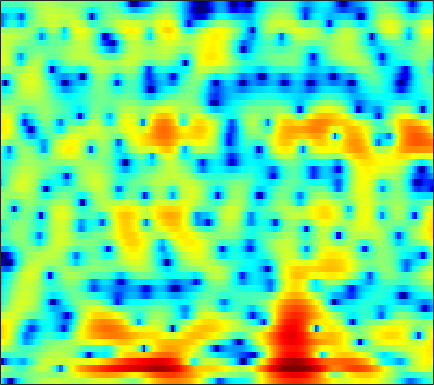

Values plotted in this chart, from the file beside it:
-5.4744, -7.3722, -10.829, -16.565, -26.545, -21.153, -13.324, -10.141, -7.2709, -5.2524, -3.7338, -2.7883, -1.7379, -0.87566, -0.31897, 0.30778, 0.83776, 1.1847, 1.5765, 1.8917, 2.1467, 2.2923, 2.4594, 2.5898
0.1442, -0.3826, -1.006, -1.503, -1.778, -2.003, -2.06, -2.007, -1.833, -1.577, -1.257, -0.9983, -0.6523, -0.3172, -0.08613, 0.196, 0.429, 0.5653, 0.6926, 0.7559, 0.7546, 0.7204, 0.6444, 0.5594
2.483, 1.782, 0.8943, 0.06769, -0.5218, -1.292, -2.024, -2.553, -3.113, -3.42, -3.287, -2.841, -1.891, -0.7575, 0.09856, 1.139, 1.999, 2.506, 2.951, 3.122, 3.003, 2.701, 1.967, 0.7552
-16.31, -18.51, -12.8, -9.38, -7.963, -6.973, -6.748, -7.001, -7.839, -8.945, -9.618, -9.158, -7.303, -5.008, -3.403, -1.583, -0.1236, 0.7892, 1.741, 2.427, 2.884, 3.1, 3.238, 3.239
-2.507, -2.834, -3.031, -3.06, -3.032, -2.987, -2.953, -2.948, -2.948, -2.91, -2.794, -2.639, -2.318, -1.887, -1.5, -0.9527, -0.3892, 0.02405, 0.5488, 1.011, 1.408, 1.664, 1.94, 2.142
2.428, 2.015, 1.454, 0.8775, 0.4339, -0.1765, -0.7927, -1.25, -1.823, -2.321, -2.71, -2.905, -3.025, -2.954, -2.775, -2.411, -1.95, -1.582, -1.075, -0.5769, -0.1154, 0.2006, 0.5627, 0.8594
5.886, 5.32, 4.449, 3.437, 2.574, 1.271, -0.2334, -1.519, -3.461, -5.666, -8.048, -9.59, -10.44, -9.531, -8.298, -6.622, -5.124, -4.165, -3.106, -2.259, -1.58, -1.169, -0.7589, -0.4609
7.747, 7.137, 6.17, 5.01, 3.998, 2.432, 0.5866, -1.004, -3.433, -6.221, -9.191, -11.15, -12.34, -11.5, -10.29, -8.688, -7.248, -6.276, -5.159, -4.282, -3.647, -3.352, -3.206, -3.329
7.638, 7.18, 6.431, 5.497, 4.674, 3.397, 1.908, 0.6466, -1.238, -3.331, -5.642, -7.538, -10.31, -13.18, -14.67, -14.07, -11.66, -9.867, -7.963, -6.604, -5.762, -5.444, -5.399, -5.798
6.028, 5.916, 5.646, 5.221, 4.796, 4.063, 3.139, 2.304, 1.008, -0.521, -2.291, -3.772, -5.936, -7.99, -8.975, -9.04, -8.055, -7.132, -6.109, -5.406, -5.063, -5.046, -5.263, -5.801
2.248, 2.717, 3.22, 3.546, 3.678, 3.689, 3.522, 3.287, 2.828, 2.227, 1.536, 0.9794, 0.2223, -0.4944, -0.9645, -1.519, -1.993, -2.309, -2.741, -3.218, -3.776, -4.257, -4.996, -5.848
-2.788, -1.399, 0.1224, 1.31, 2.008, 2.706, 3.173, 3.387, 3.5, 3.448, 3.238, 3, 2.591, 2.063, 1.598, 0.8871, 0.05915, -0.6481, -1.714, -2.942, -4.324, -5.441, -6.951, -8.265
-5.634, -3.829, -1.835, -0.2194, 0.7748, 1.851, 2.659, 3.123, 3.554, 3.793, 3.84, 3.758, 3.496, 3.064, 2.624, 1.88, 0.9342, 0.06817, -1.322, -3.069, -5.284, -7.412, -11.32, -18.12
-5.64, -4.348, -2.739, -1.3, -0.3471, 0.7621, 1.68, 2.236, 2.807, 3.196, 3.402, 3.437, 3.32, 3.031, 2.698, 2.1, 1.325, 0.6312, -0.4422, -1.668, -3.024, -4.07, -5.42, -6.466
-6.379, -5.234, -3.756, -2.389, -1.454, -0.3313, 0.637, 1.26, 1.948, 2.457, 2.796, 2.935, 2.959, 2.807, 2.57, 2.1, 1.479, 0.9263, 0.09956, -0.7753, -1.632, -2.207, -2.821, -3.203
-7.731, -6.333, -4.71, -3.268, -2.284, -1.077, 0.009472, 0.7436, 1.601, 2.301, 2.82, 3.084, 3.261, 3.216, 3.037, 2.595, 1.909, 1.234, 0.1278, -1.19, -2.618, -3.636, -4.616, -4.85
-8.086, -7.277, -6.23, -5.114, -4.19, -2.863, -1.492, -0.4954, 0.7461, 1.843, 2.73, 3.239, 3.701, 3.889, 3.847, 3.525, 2.853, 2.094, 0.6609, -1.396, -4.45, -7.938, -17.23, -17.41
-11.47, -12.27, -13.15, -13.08, -12.03, -9.604, -6.809, -4.864, -2.59, -0.7265, 0.7731, 1.673, 2.566, 3.151, 3.383, 3.434, 3.2, 2.847, 2.141, 1.202, 0.1179, -0.675, -1.442, -1.614
-17.35, -19.45, -22.56, -26.03, -23.36, -16.58, -11.55, -8.668, -5.611, -3.222, -1.381, -0.2801, 0.8685, 1.706, 2.152, 2.531, 2.713, 2.733, 2.651, 2.468, 2.249, 2.078, 1.879, 1.729
-29.09, -33.2, -21.48, -16.94, -14.44, -11.51, -8.814, -6.982, -4.868, -3.09, -1.637, -0.7621, 0.1669, 0.8437, 1.225, 1.6, 1.859, 1.995, 2.139, 2.261, 2.373, 2.45, 2.526, 2.551
-9.321, -9.56, -9.128, -8.091, -7.123, -5.725, -4.38, -3.442, -2.318, -1.399, -0.6909, -0.3038, 0.01509, 0.131, 0.1083, 0.006903, -0.106, -0.1145, 0.03115, 0.3903, 0.8986, 1.333, 1.897, 2.371
-3.113, -3.149, -2.966, -2.548, -2.136, -1.543, -0.9376, -0.5294, -0.09134, 0.1876, 0.2322, 0.1042, -0.3308, -1.099, -1.932, -3.435, -5.271, -6.535, -6.949, -5.371, -3.116, -1.564, 0.1562, 1.47
-2.859, -2.498, -1.87, -1.185, -0.6954, -0.1096, 0.3581, 0.626, 0.8103, 0.8095, 0.573, 0.2166, -0.5421, -1.688, -2.88, -5.038, -8.112, -11.01, -12.58, -8.933, -5.229, -3.059, -0.8482, 0.804
-7.567, -5.452, -3.392, -1.957, -1.158, -0.345, 0.2125, 0.4886, 0.7063, 0.7089, 0.5271, 0.2397, -0.331, -1.117, -1.787, -2.745, -3.604, -4.027, -4.122, -3.593, -2.581, -1.661, -0.3656, 0.8482
-5.049, -3.901, -2.623, -1.728, -1.25, -0.7651, -0.3746, -0.1394, 0.1458, 0.2993, 0.2957, 0.1486, -0.2492, -0.9322, -1.595, -2.684, -3.846, -4.637, -5.224, -4.871, -3.613, -2.398, -0.737, 0.7323
-0.1019, -0.4341, -0.9938, -1.719, -2.322, -3.028, -3.217, -2.878, -2.046, -1.093, -0.4142, -0.1447, -0.1796, -0.7071, -1.532, -3.22, -6.007, -9.427, -19.83, -16.38, -7.688, -4.302, -1.276, 0.8222
1.351, 0.5081, -1.05, -3.345, -5.916, -12, -32.03, -13.11, -6.469, -3.186, -1.276, -0.4345, 0.08583, 0.07446, -0.2352, -1, -2.018, -2.776, -3.436, -3.295, -2.296, -1.309, 0.06077, 1.293
1.385, 0.8337, -0.05332, -1.151, -2.007, -3.008, -3.378, -3.052, -2.082, -0.9515, -0.03151, 0.457, 0.811, 0.8328, 0.6979, 0.3117, -0.1938, -0.5822, -1.006, -1.238, -1.221, -1.021, -0.5836, -0.005235
0.674, 0.675, 0.6983, 0.7275, 0.7576, 0.8586, 1.04, 1.244, 1.542, 1.843, 2.043, 2.098, 2.014, 1.701, 1.308, 0.5721, -0.3907, -1.263, -2.544, -3.796, -4.752, -4.979, -4.567, -3.643
-2.318, -1.457, -0.3377, 0.6718, 1.309, 2.032, 2.612, 2.962, 3.313, 3.514, 3.559, 3.468, 3.161, 2.617, 2.009, 0.9151, -0.6031, -2.116, -4.866, -9.059, -17.25, -26.99, -13.12, -8.284
-7.981, -5.109, -2.466, -0.5724, 0.533, 1.675, 2.539, 3.024, 3.5, 3.78, 3.874, 3.816, 3.55, 3.066, 2.552, 1.633, 0.4352, -0.6585, -2.333, -4.141, -5.69, -6.29, -6.196, -5.593
-5.446, -4.202, -2.597, -1.19, -0.2883, 0.7428, 1.575, 2.085, 2.605, 2.967, 3.153, 3.186, 3.09, 2.823, 2.525, 1.992, 1.337, 0.787, 0.01328, -0.7577, -1.435, -1.869, -2.347, -2.775
-3.602, -3.129, -2.403, -1.653, -1.086, -0.3441, 0.3488, 0.8355, 1.386, 1.818, 2.108, 2.233, 2.287, 2.199, 2.055, 1.778, 1.418, 1.122, 0.6969, 0.2805, -0.09268, -0.3629, -0.7106, -1.058
-3.683, -3.555, -3.381, -3.082, -2.703, -2.053, -1.248, -0.6411, 0.1209, 0.7366, 1.194, 1.419, 1.556, 1.537, 1.426, 1.195, 0.8831, 0.6297, 0.3124, 0.07384, -0.07999, -0.1206, -0.09446, -0.008868
-3.913, -4.814, -6.383, -7.588, -7.474, -5.814, -3.697, -2.307, -0.8629, 0.1652, 0.8157, 1.093, 1.202, 1.068, 0.8238, 0.3139, -0.3202, -0.856, -1.497, -1.912, -1.92, -1.599, -0.8579, 0.03649
-1.662, -3.435, -6.963, -12.07, -12.37, -7.451, -3.892, -2.126, -0.5717, 0.3419, 0.7603, 0.8225, 0.6556, 0.1959, -0.3241, -1.312, -2.724, -4.137, -6.763, -10.1, -10.66, -8.003, -4.281, -1.43
2.494, 1.75, 0.7181, -0.06792, -0.4051, -0.4255, -0.2395, -0.1367, -0.09787, -0.3405, -0.8166, -1.315, -2.087, -2.919, -3.534, -4.312, -5.3, -6.234, -7.905, -9.677, -9.625, -7.774, -4.737, -2.188
5.167, 4.79, 4.194, 3.519, 2.964, 2.17, 1.28, 0.5232, -0.7043, -2.18, -3.923, -5.425, -7.729, -9.805, -10.54, -9.896, -8.297, -7.25, -6.064, -5.106, -4.152, -3.449, -2.531, -1.698
6.447, 6.245, 5.783, 5.059, 4.358, 3.145, 1.617, 0.2641, -1.872, -4.288, -6.955, -9.126, -12.57, -17.35, -19.98, -14.54, -9.633, -7.131, -4.779, -3.203, -2.188, -1.743, -1.555, -1.847
6.131, 6.135, 5.849, 5.205, 4.476, 3.122, 1.244, -0.5501, -3.68, -7.944, -13.51, -16.14, -13.73, -10.79, -9.036, -6.914, -4.88, -3.528, -2.047, -0.9769, -0.3748, -0.2296, -0.4752, -1.337
4.098, 4.309, 4.284, 3.916, 3.413, 2.418, 1.018, -0.3392, -2.608, -5.337, -8, -8.903, -7.981, -6.088, -4.677, -3.092, -1.785, -0.972, -0.1262, 0.4472, 0.718, 0.7339, 0.4743, -0.07408
1.353, 1.698, 1.938, 1.945, 1.803, 1.435, 0.8846, 0.362, -0.3786, -1.078, -1.623, -1.817, -1.777, -1.439, -1.075, -0.5311, -0.02426, 0.3066, 0.6299, 0.8031, 0.817, 0.7155, 0.4447, 0.05144
-0.9073, -0.5305, -0.1285, 0.1697, 0.331, 0.4743, 0.5437, 0.5649, 0.563, 0.5454, 0.5554, 0.5825, 0.6677, 0.7982, 0.9026, 1.04, 1.139, 1.163, 1.124, 0.9796, 0.7312, 0.4712, 0.04628, -0.4675
-2.845, -2.594, -2.199, -1.705, -1.272, -0.6538, -0.04102, 0.3938, 0.8951, 1.313, 1.66, 1.865, 2.073, 2.202, 2.249, 2.233, 2.126, 1.977, 1.684, 1.281, 0.7595, 0.3002, -0.4064, -1.211
-5.683, -6.109, -6.101, -5.167, -4.06, -2.452, -0.9684, -0.02038, 1.038, 1.874, 2.497, 2.853, 3.178, 3.345, 3.373, 3.277, 3.029, 2.749, 2.242, 1.585, 0.7808, 0.08345, -0.9781, -2.181
-9.363, -14.06, -30.84, -12.27, -7.633, -3.903, -1.445, -0.08473, 1.305, 2.337, 3.087, 3.498, 3.87, 4.05, 4.053, 3.891, 3.522, 3.109, 2.373, 1.432, 0.31, -0.644, -2.031, -3.545
-3.36, -4.152, -4.546, -3.84, -2.84, -1.398, -0.1266, 0.6848, 1.579, 2.3, 2.906, 3.272, 3.642, 3.846, 3.866, 3.689, 3.248, 2.717, 1.728, 0.4077, -1.256, -2.68, -4.674, -6.464
1.769, 1.534, 1.271, 1.086, 0.9771, 0.8482, 0.7082, 0.6052, 0.5572, 0.7191, 1.142, 1.595, 2.224, 2.736, 2.979, 3.029, 2.725, 2.234, 1.182, -0.4252, -2.753, -5.176, -9.927, -18.51
4.181, 3.943, 3.455, 2.755, 2.047, 0.7913, -0.8963, -2.532, -5, -6.35, -4.955, -3.085, -0.8921, 0.6723, 1.456, 2.043, 2.164, 1.972, 1.348, 0.2853, -1.191, -2.556, -4.519, -6.068
4.113, 3.866, 3.324, 2.486, 1.634, 0.102, -2.056, -4.245, -8.074, -11.06, -8.388, -5.641, -2.933, -1.159, -0.2769, 0.4563, 0.789, 0.8268, 0.6441, 0.2775, -0.2068, -0.5938, -1.065, -1.348
3.333, 3.186, 2.821, 2.256, 1.715, 0.8413, -0.1644, -0.9336, -1.821, -2.311, -2.333, -2.079, -1.612, -1.176, -0.9362, -0.7675, -0.7579, -0.8224, -0.9481, -1.05, -1.112, -1.116, -1.077, -0.9823
3.051, 3.022, 2.865, 2.604, 2.34, 1.93, 1.485, 1.151, 0.7333, 0.3839, 0.1138, -0.07037, -0.3241, -0.6528, -0.9913, -1.59, -2.325, -2.888, -3.453, -3.617, -3.297, -2.854, -2.189, -1.65
2.99, 2.981, 2.949, 2.89, 2.808, 2.65, 2.439, 2.26, 2.007, 1.736, 1.478, 1.246, 0.848, 0.2382, -0.4458, -1.796, -3.884, -6.181, -10.41, -12.08, -7.874, -5.168, -2.77, -1.413
0.7578, 0.6618, 0.8446, 1.161, 1.379, 1.497, 1.391, 1.196, 0.8967, 0.7032, 0.6896, 0.8108, 0.9829, 0.9872, 0.7707, 0.06461, -1.232, -2.586, -4.493, -4.917, -3.102, -1.418, 0.3467, 1.384
-11.09, -10.91, -7.595, -5.06, -3.981, -3.446, -3.838, -4.734, -6.591, -8.23, -7.501, -5.634, -3.194, -1.388, -0.4515, 0.3352, 0.7413, 0.9135, 1.106, 1.42, 1.899, 2.321, 2.838, 3.185
-11.22, -11.24, -9.346, -7.501, -6.673, -6.361, -6.984, -8.134, -10.79, -14.08, -12.64, -9.331, -5.75, -3.233, -1.857, -0.4938, 0.492, 1.051, 1.645, 2.128, 2.526, 2.771, 3.023, 3.182
-5.467, -5.502, -5.36, -5.129, -4.972, -4.92, -5.072, -5.259, -5.505, -5.486, -4.999, -4.328, -3.209, -2.044, -1.222, -0.2531, 0.5564, 1.057, 1.602, 2.013, 2.313, 2.47, 2.602, 2.646
-3.052, -2.913, -2.772, -2.674, -2.63, -2.598, -2.587, -2.584, -2.526, -2.365, -2.057, -1.748, -1.231, -0.6513, -0.2018, 0.3795, 0.8995, 1.24, 1.605, 1.858, 2, 2.034, 1.988, 1.842
